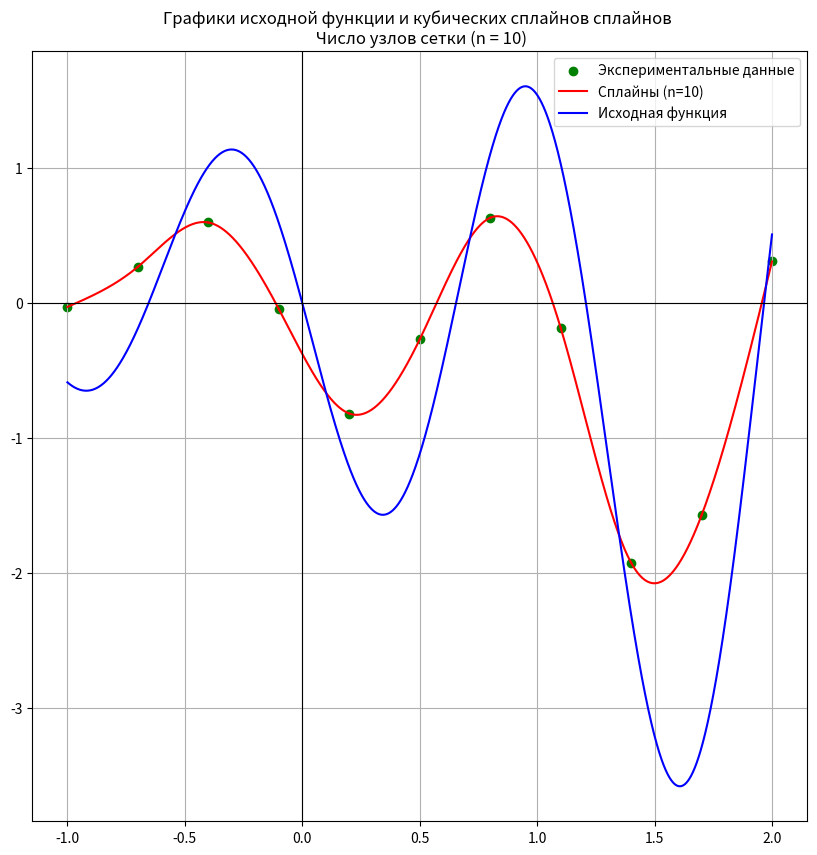

The script that saved this image: (Note: this script raises an exception after producing the figure.)
import matplotlib.pyplot as plt
import numpy as np
from random import randint

n = [10, 20]  # Число сплайнов
m = [2, 3, 4]
flag = [True, False]
begin, end, k = -1, 2, 0.001  # Интервал


# Полином 3 степени
def poly(a, b, c, d, x, x0):
    return a + b * (x - x0) + 1 / 2 * c * (x - x0) ** 2 + 1 / 6 * d * (x - x0) ** 3


# Рисование сетки и осей
def drawAxesGrid(color='red', width=0.8):
    plt.axhline(y=0, color=color, linewidth=width)
    plt.axvline(x=0, color=color, linewidth=width)
    plt.grid()


# Генерация системы для среднеквадратичного приближения
def MakeSystem(xyTable, basis):
    matrix = [[0] * (basis) for _ in range(basis)]
    right = [0] * (basis)
    for i in range(basis):
        for j in range(basis):
            sumA, sumB = 0, 0
            for k in range(len(xyTable)):
                sumA += xyTable[k][0] ** (i + j)  # * xyTable[k][0] ** j
                sumB += xyTable[k][1] * xyTable[k][0] ** i

            matrix[i][j] = sumA
            right[i] = sumB

    return matrix, right


# Полином для среднеквадратичного приближения
def polyC(c, x):
    sum = 0
    for i in range(len(c)):
        sum += c[i] * x ** i
    return sum


# Генерация шума
def rand(a, b, k):
    p = 0.1
    l = int((b - a) / k * p)
    for _ in range(5):
        n = (randint(0, l) - 0.5 * l) * k
        return n


# Генерация x на интервале [a, b]
def randX(a, b):
    x = (randint(0, int(b - a) * 1000) - 1000) / 1000
    return x


# Сглаживание результатов эксперимента
def sliding(y):
    for i in range(len(y) - 1):
        y[i] = (y[i] + y[i - 1] + y[i + 1]) / 3
    y[0] = (5 * y[0] + 2 * y[1] - y[2]) / 6
    y[- 1] = (5 * y[-1] + 2 * y[-2] - y[-3]) / 6
    return y


# Исходная функция
def func(x):
    return (5 * np.sin(5 * x) + x) / (np.cos(x) + 2 * x - 5)


def xSearch(begin, end, n, flag=True):
    if flag:
        # Вычисление x
        x = []
        for i in range(n + 1):
            xTmp = begin + (end - begin) * i / n
            x.append(xTmp)
    else:
        x = [begin]
        for i in range(n - 1):
            xTmp = randX(begin, end)
            x.append(xTmp)
        x.append(end)
        x.sort()
    return x


def ySearch(x):
    y = []

    for j in range(len(x)):
        y.append(func(x[j]) + rand(begin, end, k))
    y = sliding(y)
    return y


# ______________________________________
# ПОСТРОЕНИЕ СРЕДНЕКВАДРАТИЧНОГО ПРИБЛИЖЕНИЯ
# ______________________________________
def squareSearch(n, m, begin, end):
    x = xSearch(begin, end, n)
    y = ySearch(x)
    xy = []
    for k in range(len(x)):
        xy.append([x[k], y[k]])
    matrix, right = MakeSystem(xy, m)
    cPoly = np.linalg.solve(matrix, right)
    return x, y, cPoly


# ______________________________________
# ПОСТРОЕНИЕ СПЛАЙНОВ
# ______________________________________
def splineSearch(begin, end, n, flag):
    x = xSearch(begin, end, n, flag)

    # Вычисление y
    y = ySearch(x)

    # Вычисление  коэффициента a
    a = []
    for j in range(len(y)):
        a.append(y[j])

    h = [0]  # Вычисление h (шаг интерполирования)
    for j in range(1, len(x)):
        h.append(x[j] - x[j - 1])

    # Составление системы уравнений для вычисления коэффициента c
    A = [[0] * n for i in range(n)]
    A[0][0] = 2 * (h[1] + h[2])
    A[0][1] = h[2]
    for i in range(1, n - 1):
        for j in range(1, n - 1):
            if i == j:
                A[i][j - 1] = h[i + 1]
                A[i][j] = 2 * (h[i + 1] + h[i + 2])
                A[i][j + 1] = h[i + 2]
    A.pop(-1)
    for j in range(len(A)):
        A[j].pop(-1)

    rightMatrix = [0]
    for j in range(1, n):
        rTmp = 6 * ((y[j + 1] - y[j]) / h[j + 1] - (y[j] - y[j - 1]) / h[j])
        rightMatrix.append(rTmp)
    rightMatrix.pop(0)

    #  Вычисление коэффициента c
    c = [0]
    cTmp = np.linalg.solve(A, rightMatrix)
    for j in range(len(cTmp)):
        c.append(cTmp[j])
    c.append(0)

    #  Вычисление коэффициента d
    d = [0]
    for j in range(1, len(c)):
        dTmp = (c[j] - c[j - 1]) / h[j]
        d.append(dTmp)

    #  Вычисление коэффициента b
    b = [0]
    for j in range(1, len(c)):
        bTmp = 0.5 * h[j] * c[j] - h[j] ** 2 * d[j] / 6 + (y[j] - y[j - 1]) / h[j]
        b.append(bTmp)

    return x, y, a, b, c, d


# ______________________________________
# РИСОВАНИЕ СПЛАЙНОВ
# ______________________________________
def splineDraw(a, b, c, d, x, n):
    for j in range(1, len(a)):

        xs = np.arange(x[j - 1], x[j] + k, k)
        if j == 1:
            plt.plot(xs, poly(a[j], b[j], c[j], d[j], xs, x[j]), color='red', label='Сплайны (n=' + str(n) + ')')
        else:
            plt.plot(xs, poly(a[j], b[j], c[j], d[j], xs, x[j]), color='red')


for i in range(len(n)):
    for j in range(len(flag)):
        x, y, a, b, c, d = splineSearch(begin, end, n[i], flag[j])

        plt.figure(figsize=(10, 10))
        plt.title(
            "Графики исходной функции и кубических сплайнов сплайнов \n Число узлов сетки (n = " + str(n[i]) + ")")

        plt.scatter(x, y, color='green', label='Экспериментальные данные')
        splineDraw(a, b, c, d, x, n[i])
        xInterval = np.arange(begin, end + k, k)
        plt.plot(xInterval, func(xInterval), color='blue', label='Исходная функция')
        drawAxesGrid('black')
        plt.legend()

        if flag[j]:
            string = 'regular'
            # plt.savefig('spline_' + str(n[i]) + '_ regular.png', bbox_inches='tight')
        else:
            string = 'irregular'
            # plt.savefig('spline_' + str(n[i]) + '_ irregular.png', bbox_inches='tight')
        plt.savefig('image/spline/spline_' + str(n[i]) + '_ ' + string + '.png', bbox_inches='tight')

# _____________________________
# РИСОВАНИЕ СРЕДНЕКВАДРАТИЧНОГО ПРИБЛИЖЕНИЯ
# _____________________________

for i in range(len(n)):
    m.append(n[i] - 1)
    for j in range(len(m)):
        x, y, cPoly = squareSearch(n[i], m[j], begin, end)
        xs = np.arange(x[0], x[-1], 0.01)

        plt.figure(figsize=(10, 10))
        plt.title(
            "Графики исходной функции и среднеквадратичного приближения "
            "\n Число узлов сетки (n = " + str(n[i]) + ")"
                                                       "\n Степень полинома (m = " + str(m[j]) + ")")

        xInterval = np.arange(begin, end + k, k)
        plt.plot(xInterval, func(xInterval), color='blue', label='Исходная функция')

        plt.plot(xs, polyC(cPoly, xs), color='red', label='Среднеквадратичное приближение (m=' + str(m[j]) + ')')

        plt.scatter(x, y, color='green', label='Экспериментальные данные')

        drawAxesGrid('black')
        plt.legend()
        plt.savefig('image/square/square_' + str(n[i]) + '_' + str(m[j]) + '.png', bbox_inches='tight')
    m.pop()
